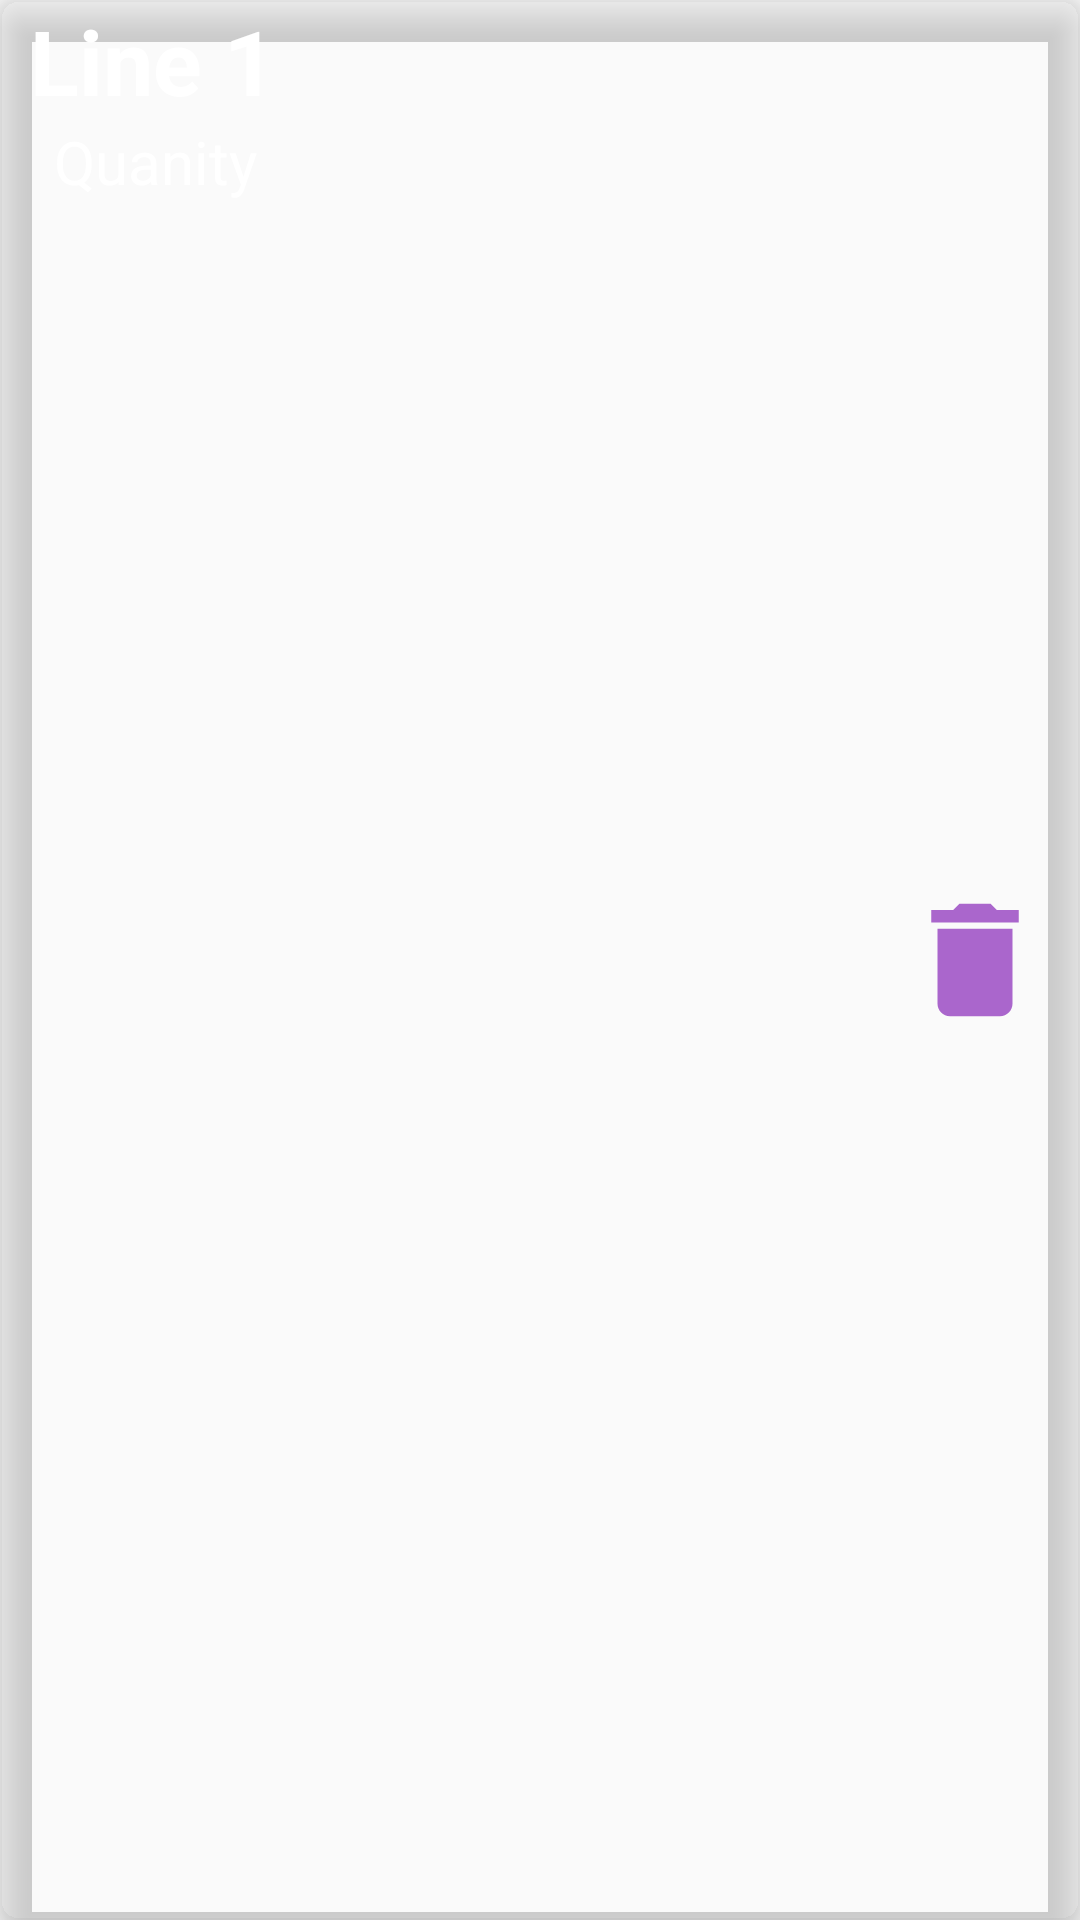

Write the Android layout XML for this screen, with the resource values it uses.
<!-- AndroidManifest.xml: application theme AppTheme -->
<!-- res/layout/recycler_layout.xml -->
<?xml version="1.0" encoding="utf-8"?>
<androidx.cardview.widget.CardView xmlns:android="http://schemas.android.com/apk/res/android"
    xmlns:app="http://schemas.android.com/apk/res-auto"
    android:layout_width="match_parent"
    android:layout_height="wrap_content"
    android:elevation="8dp"
    android:layout_marginBottom="8dp"
    app:cardBackgroundColor="@color/cardBackground"
    app:cardCornerRadius="6dp"
    app:cardElevation="8dp">

    <RelativeLayout
        android:layout_width="match_parent"
        android:layout_height="match_parent">

        <TextView
            android:id="@+id/text1"
            android:layout_width="wrap_content"
            android:layout_height="wrap_content"
            android:layout_marginStart="10dp"
            android:text="Line 1"
            android:textColor="@android:color/white"
            android:textSize="30sp"
            android:textStyle="bold" />

        <TextView
            android:id="@+id/text2"
            android:layout_width="wrap_content"
            android:layout_height="wrap_content"
            android:layout_below="@id/text1"
            android:layout_marginStart="18dp"
            android:text="Quanity"
            android:textColor="@android:color/white"
            android:textSize="20sp"
            android:layout_marginBottom="8dp"/>

        <ImageView
            android:id="@+id/imageViewDelete"
            android:layout_width="50dp"
            android:layout_height="50dp"
            android:layout_alignParentEnd="true"
            android:layout_centerVertical="true"
            android:layout_marginEnd="10dp"
            android:src="@drawable/ic_delete" />

    </RelativeLayout>
</androidx.cardview.widget.CardView>
<!-- resources referenced by this layout -->
<resources>
  <!-- drawable ic_delete (drawable) -->
  <vector xmlns:android="http://schemas.android.com/apk/res/android"
      android:width="24dp"
      android:height="24dp"
      android:tint="#ffaa66cc"
      android:viewportWidth="24"
      android:viewportHeight="24">
      <path
          android:fillColor="@android:color/white"
          android:pathData="M6,19c0,1.1 0.9,2 2,2h8c1.1,0 2,-0.9 2,-2V7H6v12zM19,4h-3.5l-1,-1h-5l-1,1H5v2h14V4z" />
  </vector>
  <style name="AppTheme" parent="Theme.AppCompat.Light.DarkActionBar">
          
          <item name="colorPrimary">@color/primaryColor</item>
          <item name="colorPrimaryDark">@color/primaryColor</item>
          <item name="colorAccent">@color/colorAccent</item>
  
      </style>
  <color name="primaryColor">#ffaa66cc</color>
  <color name="colorAccent">#03DAC5</color>
</resources>
